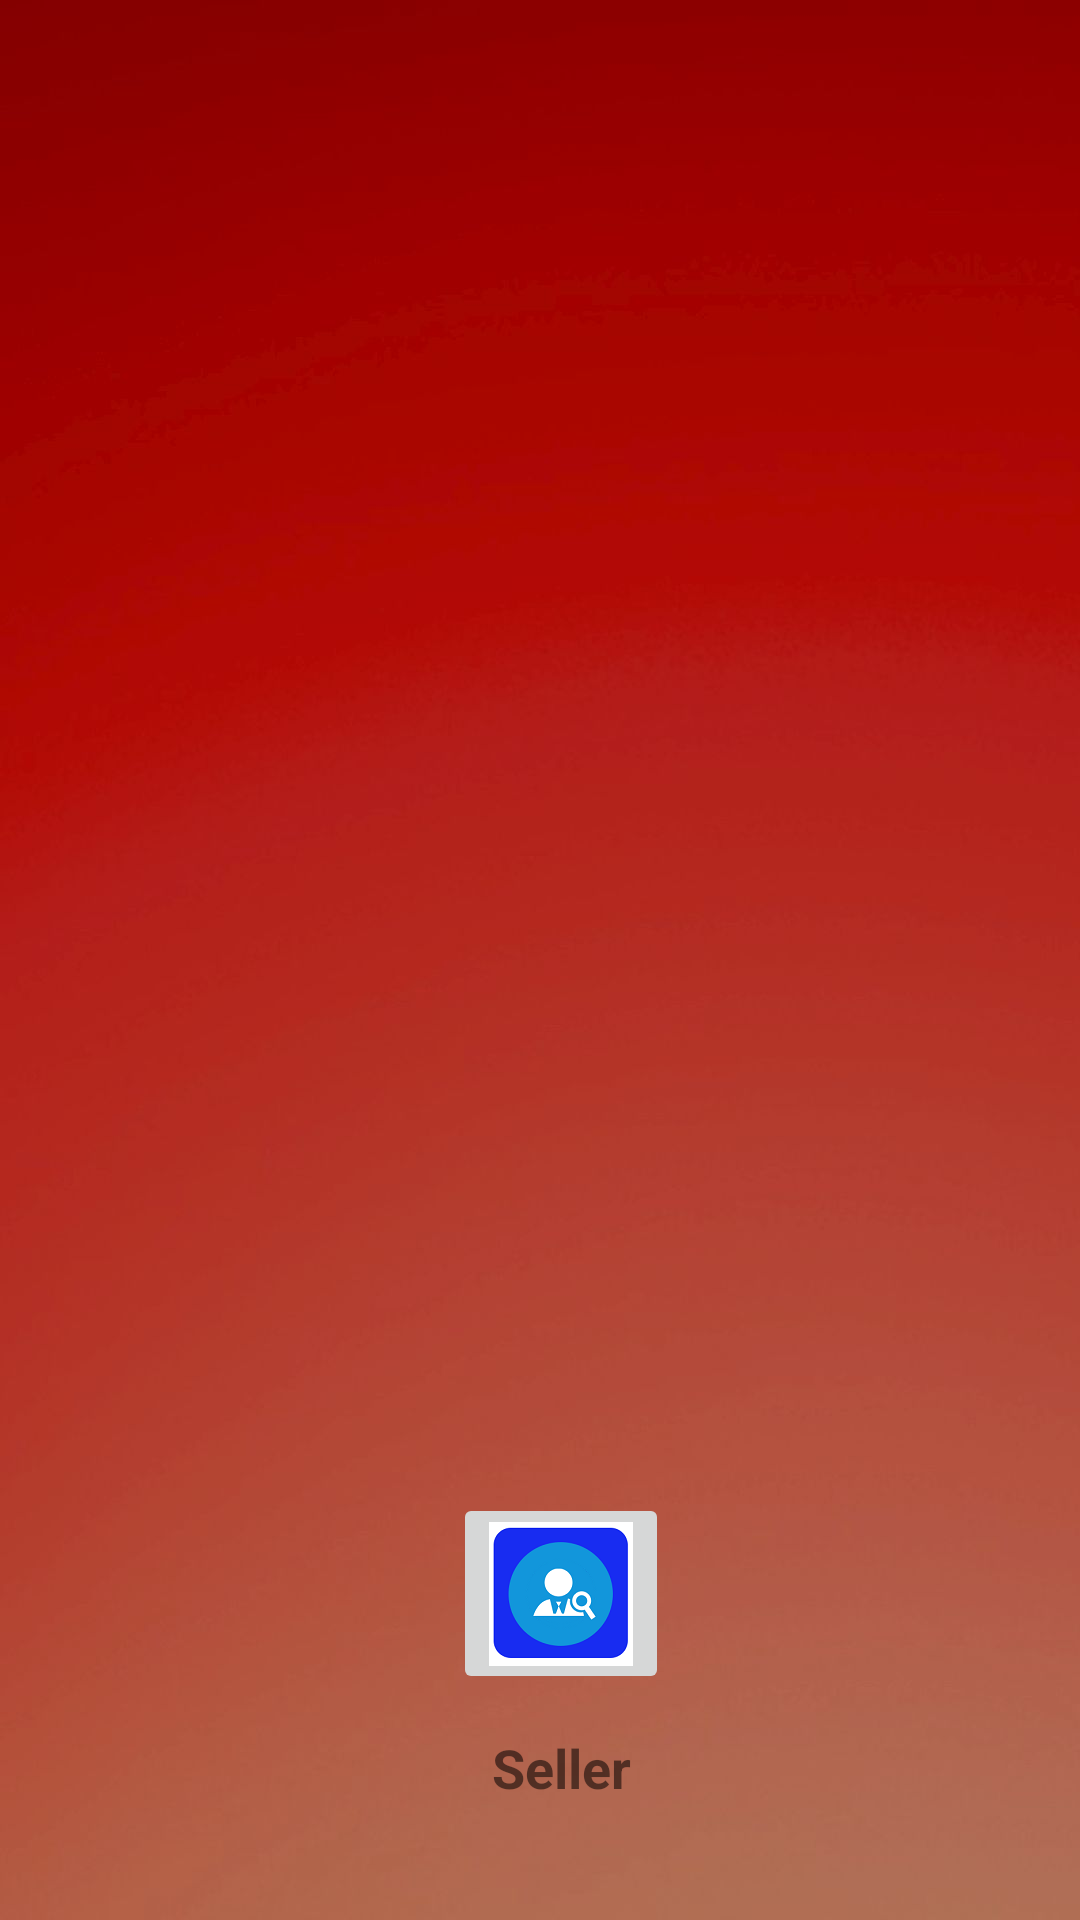

Write the Android layout XML for this screen, with the resource values it uses.
<!-- AndroidManifest.xml: application theme Theme.AppCompat.Light.NoActionBar.FullScreen -->
<!-- res/layout/activity_other_extra_features.xml -->
<?xml version="1.0" encoding="utf-8"?>
<androidx.constraintlayout.widget.ConstraintLayout xmlns:android="http://schemas.android.com/apk/res/android"
    xmlns:app="http://schemas.android.com/apk/res-auto"
    xmlns:tools="http://schemas.android.com/tools"
    android:layout_width="match_parent"
    android:layout_height="match_parent"
    android:background="@drawable/plain"
    tools:context=".OtherExtraFeatures">

    <androidx.recyclerview.widget.RecyclerView
        android:id="@+id/recylerimagefordts"
        android:layout_width="333dp"
        android:layout_height="487dp"
        android:layout_marginStart="8dp"
        android:layout_marginTop="8dp"
        android:layout_marginEnd="8dp"
        android:layout_marginBottom="8dp"
        app:layout_constraintBottom_toTopOf="@+id/guideline69"
        app:layout_constraintEnd_toEndOf="parent"
        app:layout_constraintStart_toStartOf="parent"
        app:layout_constraintTop_toTopOf="parent">

    </androidx.recyclerview.widget.RecyclerView>

    <ImageButton
        android:id="@+id/sellerbutt"
        android:layout_width="72dp"
        android:layout_height="67dp"
        android:layout_marginStart="8dp"
        android:layout_marginTop="8dp"
        android:layout_marginEnd="8dp"
        android:layout_marginBottom="8dp"
        android:src="@mipmap/contact"
        app:layout_constraintBottom_toTopOf="@+id/guideline83"
        app:layout_constraintEnd_toEndOf="parent"
        app:layout_constraintHorizontal_bias="0.526"
        app:layout_constraintStart_toStartOf="parent"
        app:layout_constraintTop_toTopOf="@+id/guideline69"
        app:layout_constraintVertical_bias="0.096" />

    <androidx.constraintlayout.widget.Guideline
        android:id="@+id/guideline69"
        android:layout_width="wrap_content"
        android:layout_height="wrap_content"
        android:orientation="horizontal"
        app:layout_constraintGuide_percent="0.76" />

    <androidx.constraintlayout.widget.Guideline
        android:id="@+id/guideline83"
        android:layout_width="wrap_content"
        android:layout_height="wrap_content"
        android:orientation="horizontal"
        app:layout_constraintGuide_percent="0.94528043" />

    <TextView
        android:id="@+id/selleres"
        android:layout_width="wrap_content"
        android:layout_height="wrap_content"
        android:layout_marginStart="8dp"
        android:layout_marginTop="8dp"
        android:layout_marginEnd="8dp"
        android:text="Seller"
        android:textSize="18sp"
        android:textStyle="bold"
        app:layout_constraintBottom_toTopOf="@+id/guideline83"
        app:layout_constraintEnd_toEndOf="parent"
        app:layout_constraintHorizontal_bias="0.524"
        app:layout_constraintStart_toStartOf="parent"
        app:layout_constraintTop_toBottomOf="@+id/sellerbutt"
        app:layout_constraintVertical_bias="0.521" />


</androidx.constraintlayout.widget.ConstraintLayout>
<!-- resources referenced by this layout -->
<resources>
  <!-- drawable plain: jpg bitmap (drawable, 30849 bytes) -->
  <!-- mipmap contact: jpg bitmap (drawable, 44442 bytes) -->
  <style name="Theme.AppCompat.Light.NoActionBar.FullScreen" parent="@style/Theme.AppCompat.Light.NoActionBar">
  
  </style>
</resources>
